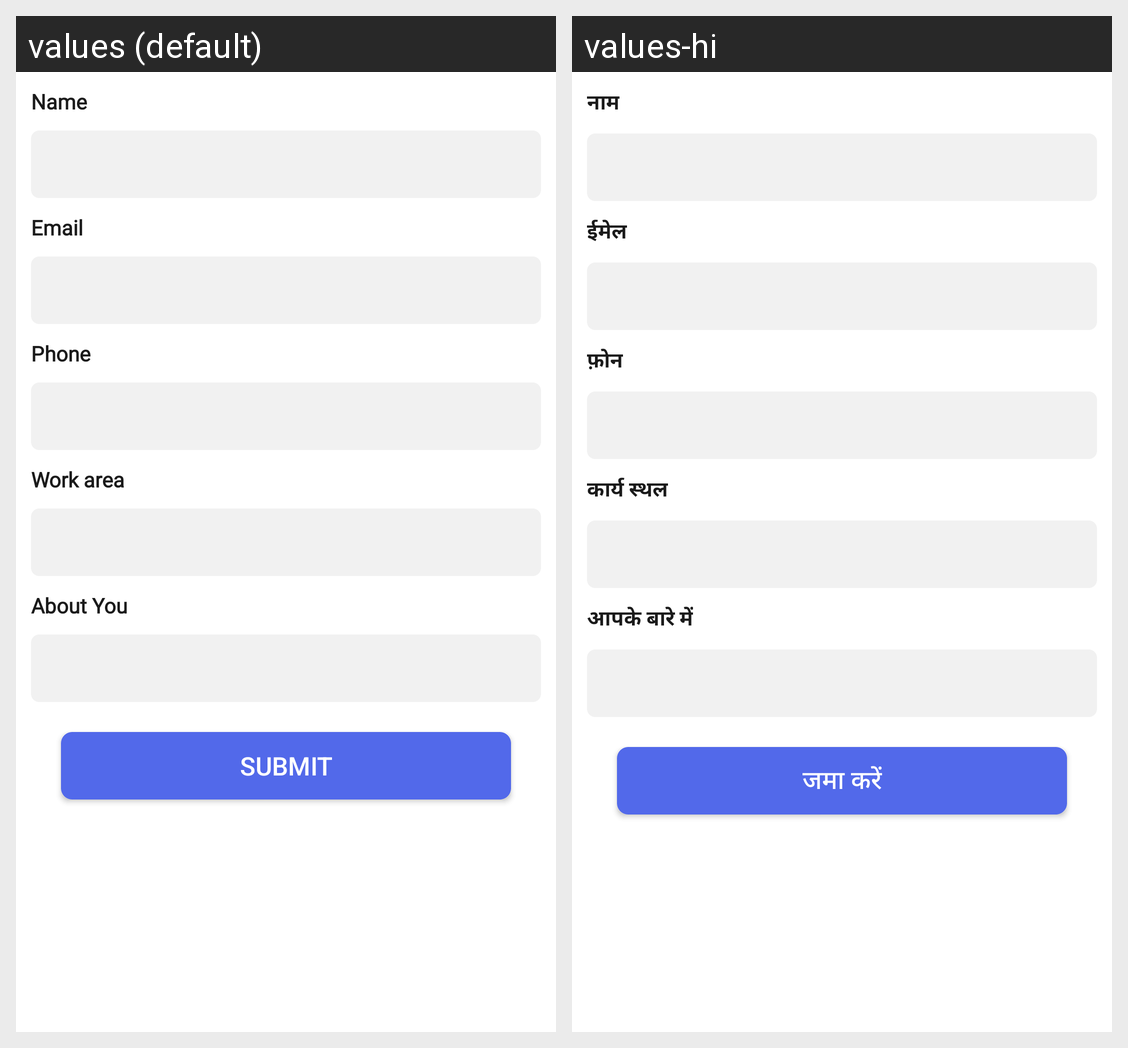

This grid shows one Android layout under two languages. Give, for every string resource on the screen, its name, the default text and each shown locale's text.
Android screen res/layout/activity_be_avolenteer.xml rendered under 2 locales, left to right: values (default), values-hi. Device: Nexus 5 (rendered at 1080×1920; each locale shown at half size, 540×960, under a caption strip naming it); theme Theme.ReportingSystem.
Strings drawn on this screen, with the default value and each locale's value (text and hints the layout hard-codes, and strings that could not be matched under every locale, appear in the picture but are not listed):

name
  values: Name
  values-hi: नाम

email
  values: Email
  values-hi: ईमेल

phone
  values: Phone
  values-hi: फ़ोन

work_area
  values: Work area
  values-hi: कार्य स्थल

about_you
  values: About You
  values-hi: आपके बारे में

submit
  values: Submit
  values-hi: जमा करें
